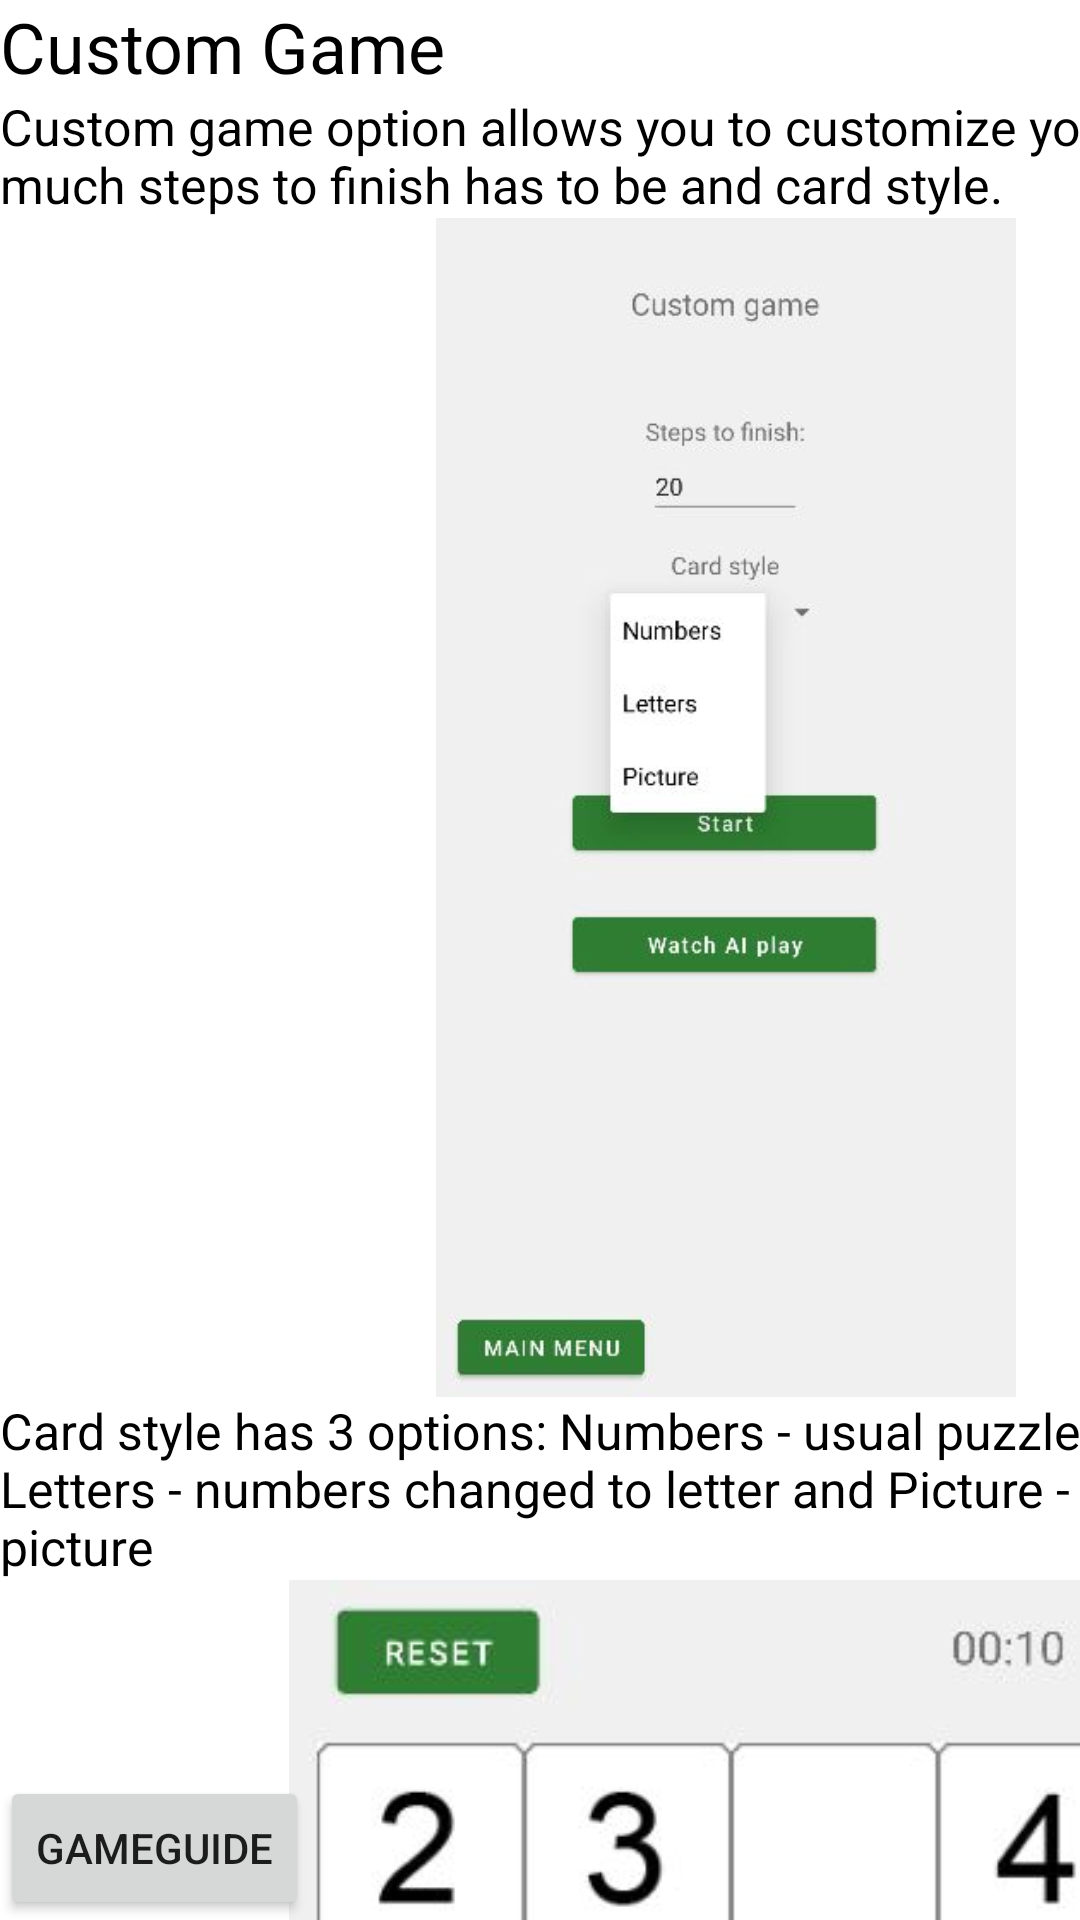

Produce the Android XML layout that renders to this screen, including the resource entries it uses.
<!-- AndroidManifest.xml: application theme Theme_Green -->
<!-- res/layout/activity_game_guide_custom_game.xml -->
<?xml version="1.0" encoding="utf-8"?>
<androidx.constraintlayout.widget.ConstraintLayout xmlns:android="http://schemas.android.com/apk/res/android"
    xmlns:app="http://schemas.android.com/apk/res-auto"
    android:layout_width="match_parent"
    android:layout_height="match_parent">

    <Button
        android:id="@+id/btnToGameGuide3"
        android:layout_width="wrap_content"
        android:layout_height="wrap_content"
        android:layout_alignParentStart="true"
        android:layout_alignParentBottom="true"
        android:text="GameGuide"
        app:layout_constraintBottom_toBottomOf="parent"
        app:layout_constraintStart_toStartOf="parent" />

    <ScrollView
        android:layout_width="484dp"
        android:layout_height="877dp">

        <LinearLayout
            android:layout_width="match_parent"
            android:layout_height="wrap_content"
            android:orientation="vertical">

            <TextView
                android:id="@+id/textView7"
                android:layout_width="match_parent"
                android:layout_height="wrap_content"
                android:text="@string/CustomGame"
                android:textColor="@color/black"
                android:textSize="70px" />

            <TextView
                android:id="@+id/textView11"
                android:layout_width="match_parent"
                android:layout_height="wrap_content"
                android:text="@string/CustomGameText1"
                android:textColor="@color/black"
                android:textSize="50px" />

            <ImageView
                android:id="@+id/imageView5"
                android:layout_width="match_parent"
                android:layout_height="393dp"
                app:srcCompat="@mipmap/custom_game" />

            <TextView
                android:id="@+id/textView12"
                android:layout_width="match_parent"
                android:layout_height="wrap_content"
                android:text="@string/CustomGameText2"
                android:textColor="@color/black"
                android:textSize="50px" />

            <ImageView
                android:id="@+id/imageView6"
                android:layout_width="match_parent"
                android:layout_height="339dp"
                app:srcCompat="@mipmap/number_game" />

            <ImageView
                android:id="@+id/imageView7"
                android:layout_width="match_parent"
                android:layout_height="wrap_content"
                app:srcCompat="@mipmap/letters_game" />

            <ImageView
                android:id="@+id/imageView9"
                android:layout_width="match_parent"
                android:layout_height="324dp"
                app:srcCompat="@mipmap/picture" /><![CDATA[







            " />



        ]]>
        </LinearLayout>
    </ScrollView>
</androidx.constraintlayout.widget.ConstraintLayout>
<!-- resources referenced by this layout -->
<resources>
  <color name="black">#FF000000</color>
  <!-- mipmap custom_game: jpg bitmap (mipmap-mdpi, 20138 bytes) -->
  <!-- mipmap letters_game: jpg bitmap (mipmap-mdpi, 25852 bytes) -->
  <!-- mipmap number_game: jpg bitmap (mipmap-mdpi, 27665 bytes) -->
  <!-- mipmap picture: jpg bitmap (mipmap-xxhdpi, 43663 bytes) -->
  <string name="CustomGame">Custom Game</string>
  <string name="CustomGameText1">Custom game option allows you to customize your game: How much steps to finish has to be and card style.</string>
  <string name="CustomGameText2">Card style has 3 options: Numbers - usual puzzle 15 game , Letters - numbers changed to letter and Picture - to put together picture </string>
  <style name="Theme_Green" parent="Theme.MaterialComponents.Light.NoActionBar">
          
          <item name="colorPrimary">#2e7d32</item>
          <item name="colorPrimaryVariant">#005005</item>
          <item name="colorOnPrimary">#FFFFFF</item>
          <item name="backgroundColor">#F0F0F0</item>
          
          <item name="colorSecondary">@color/teal_200</item>
          <item name="colorSecondaryVariant">@color/teal_700</item>
          <item name="colorOnSecondary">#000000</item>
          
          <item name="android:statusBarColor" tools:targetApi="l">?attr/colorPrimaryVariant</item>
          
      </style>
  <color name="teal_200">#FF03DAC5</color>
  <color name="teal_700">#FF018786</color>
</resources>
